The GitHub repository Baird-Li/Lizhipeng1 contains a labelled image folder "半导体芯片表面缺陷检测(预处理后)" with 4 categories: ZF scratch, broken, pin break, scratch. Examples follow, each with its label.

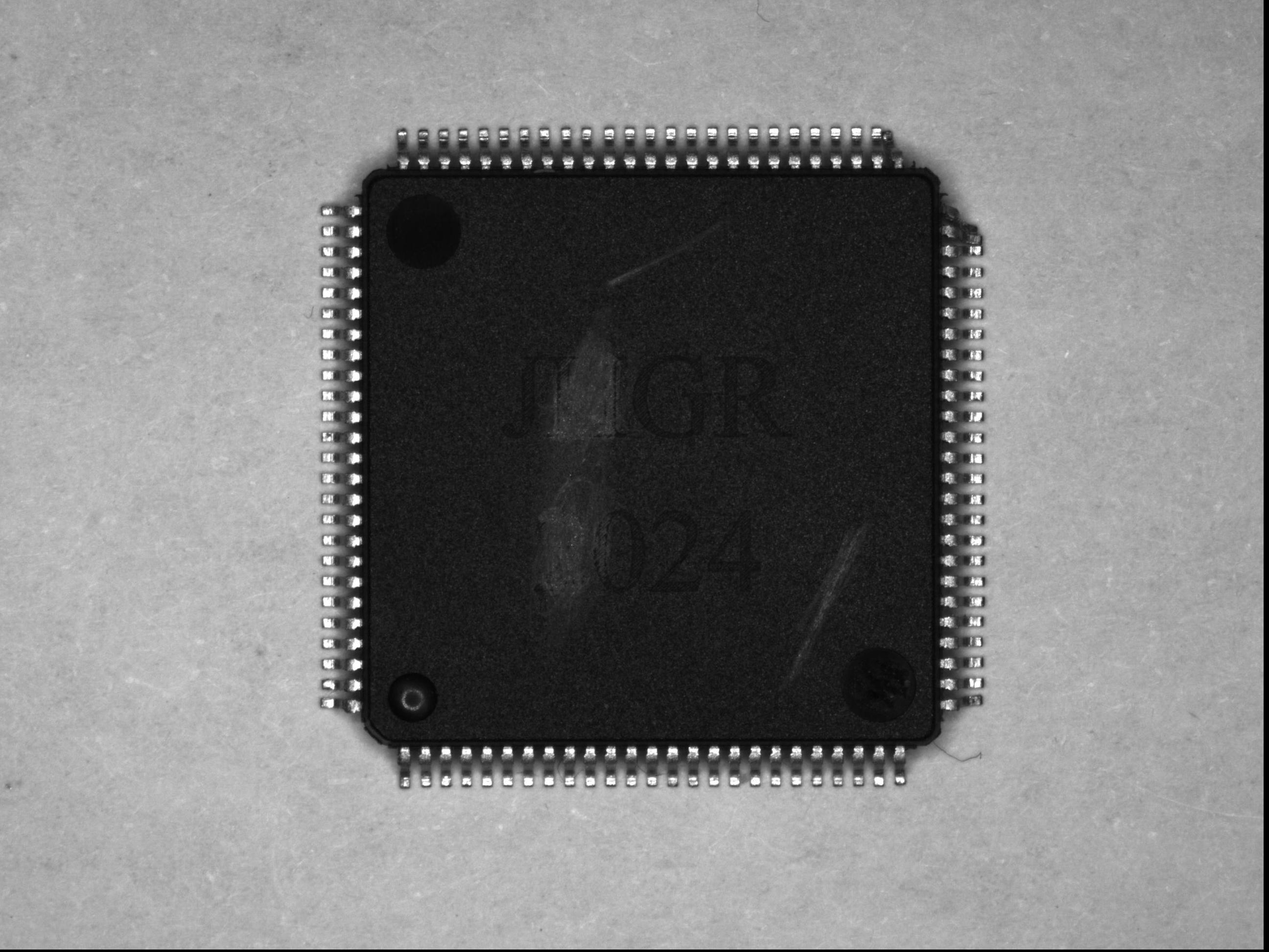
Label: pin break

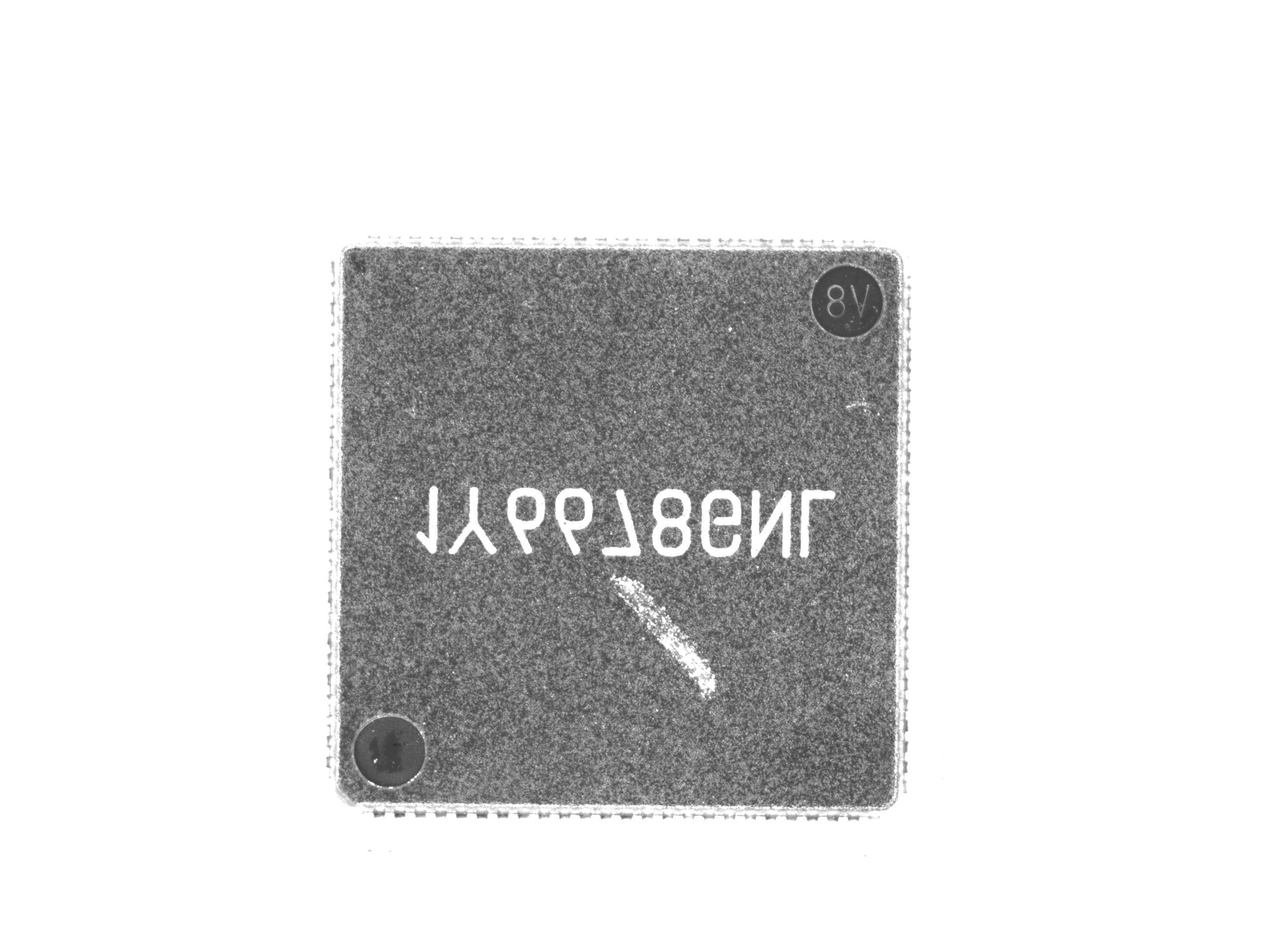
Label: ZF scratch

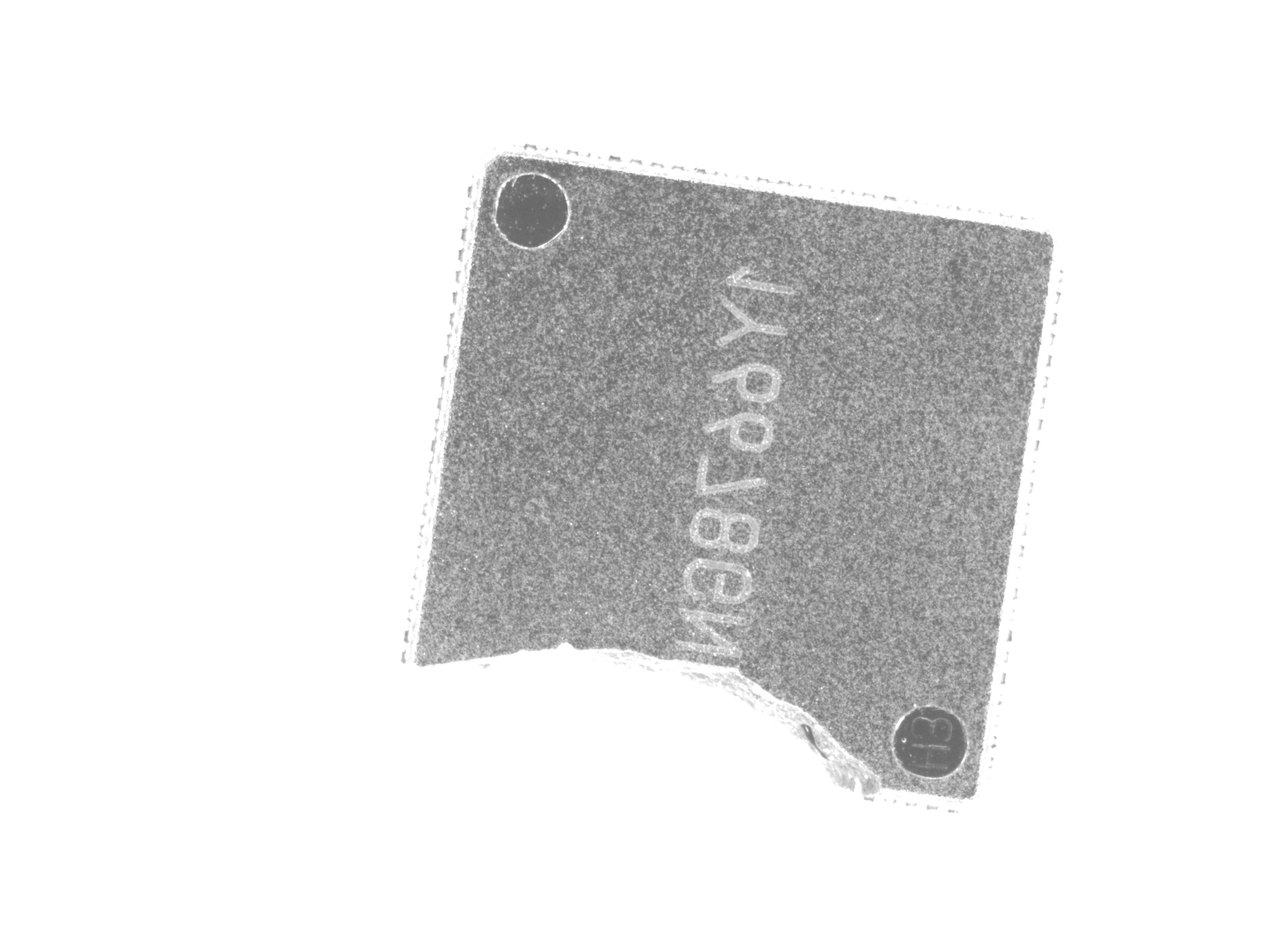
Label: broken

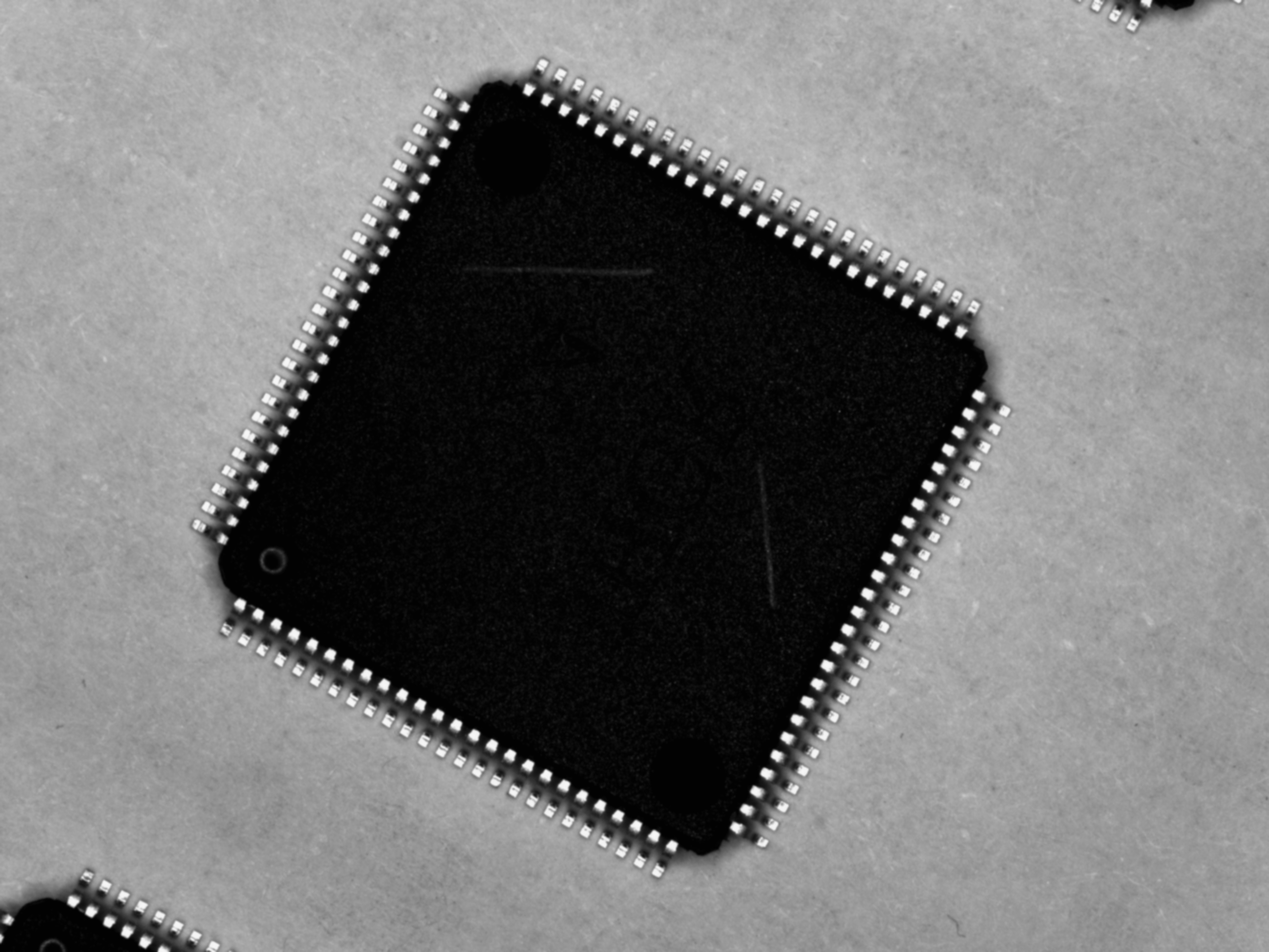
Label: scratch

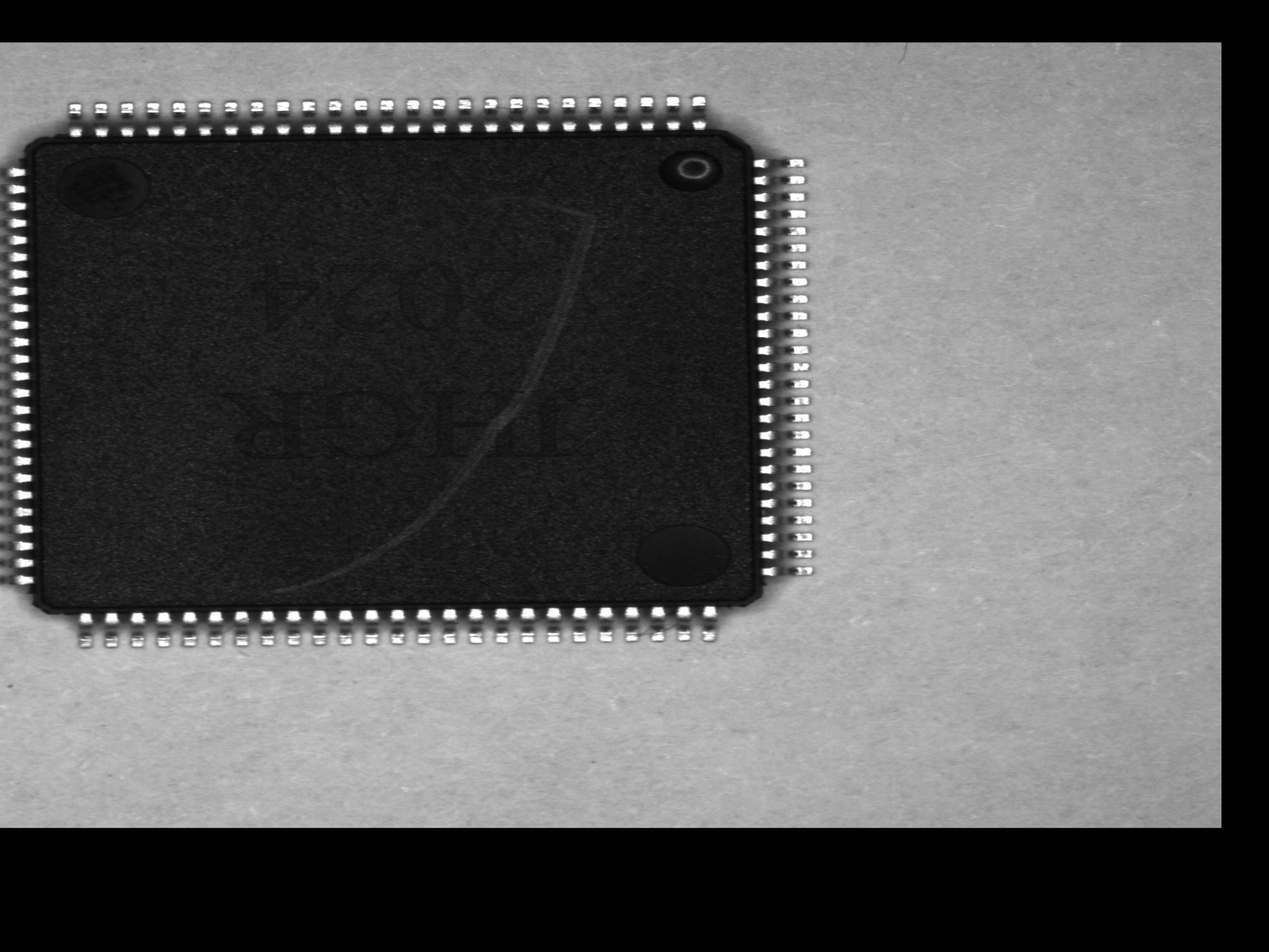
Label: scratch

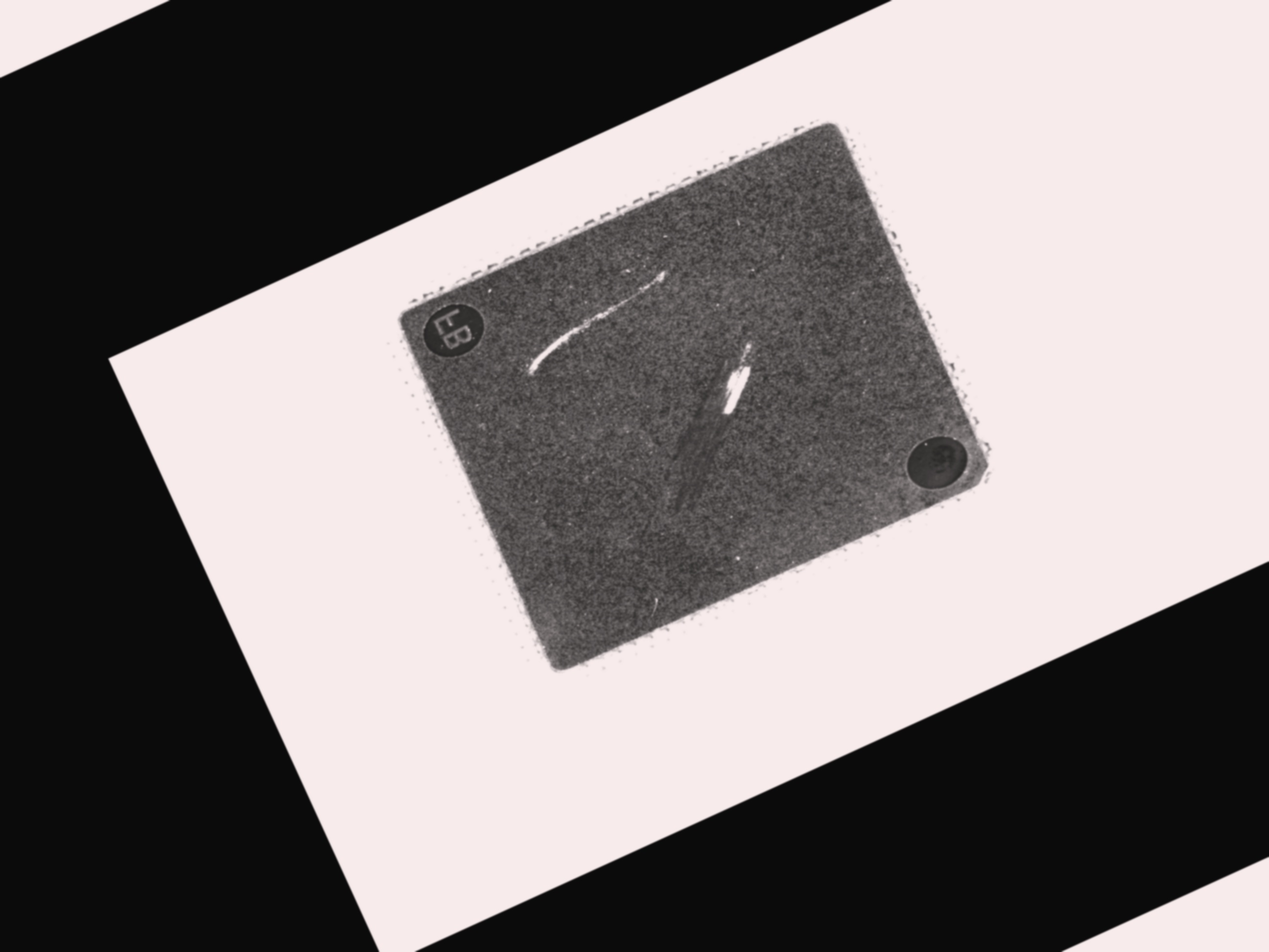
Label: ZF scratch
